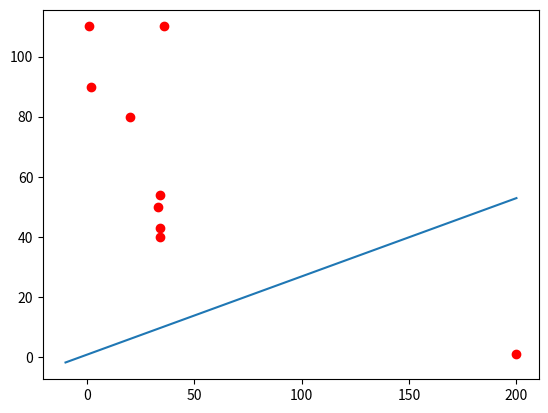

Write Python code to recreate this figure.
import numpy as np
from numpy.polynomial.polynomial import polyval
import matplotlib.pyplot as plb


data = np.array([[20,80],[1,110],[2,90],[33,50],[34,40],[34,54],[34,43],[36,110],[200,1]],dtype=np.float64)

params=np.array([.7,.3])


rate = 0.00005
first = True
last_dif =0
dif = 1

def get_score(points,params):
    sums = np.zeros(len(params))
    
    for i in range(len(params)):
        for point in data:
            sums[i] +=  (polyval(point[0],params) -point[1])*(point[0]**i)
            
    return sums/len(points)
            


sums = rate * get_score(data,params)
last_sums = sums

#do assignments
params = params - sums
sums = rate * get_score(data,params)
dif = np.abs(np.sum((sums - last_sums)))

while last_dif > dif or first:
    first = False
    last_dif = dif
    last_sums = sums
    
    #do assignments
    params = params - sums
    sums = rate * get_score(data,params)
    dif = np.abs(np.sum((sums - last_sums)))    
    
    
X = np.linspace(-10,200,100)
Y= np.array([polyval(x,params) for x in X])


plb.plot(X,Y)
plb.plot([d[0] for d in data],[d[1] for d in data],'ro')
plb.show()
    
    
    
    
    
